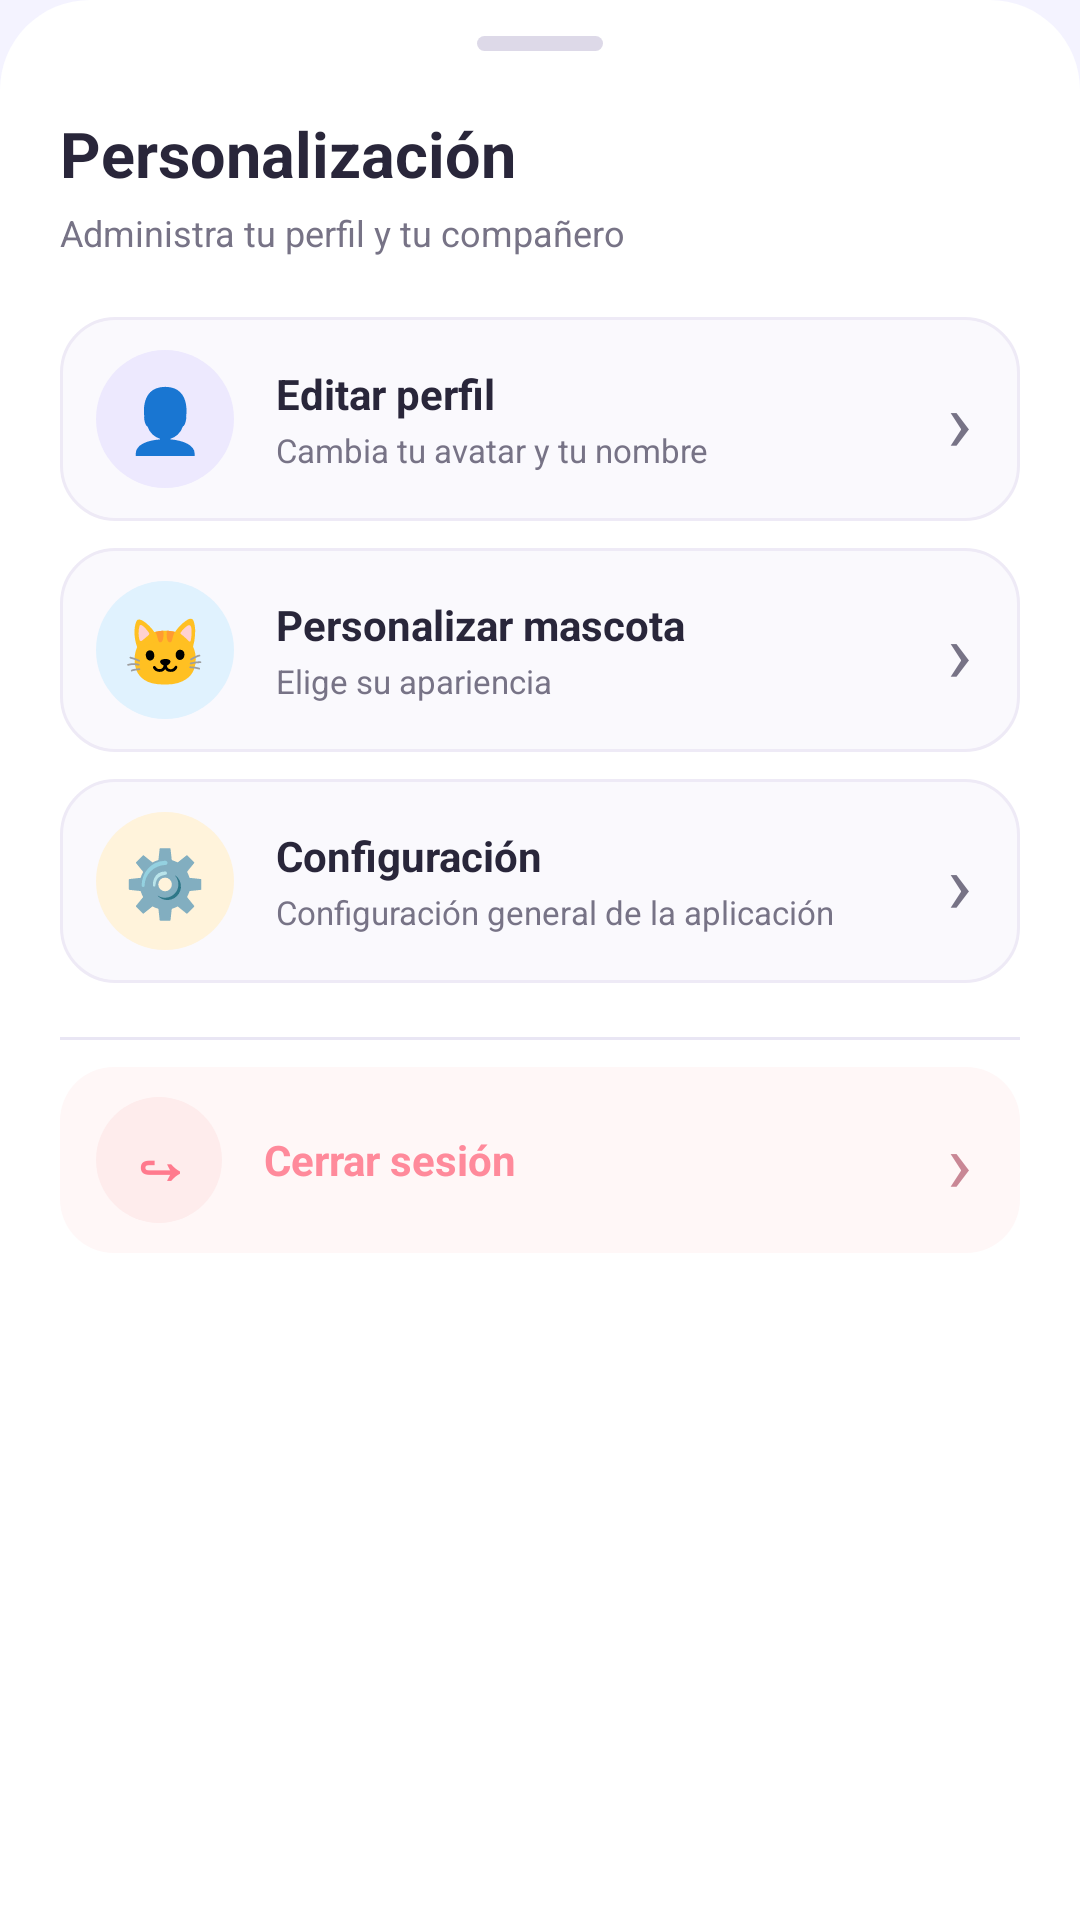

Write the Android layout XML for this screen, with the resource values it uses.
<!-- AndroidManifest.xml: application theme Theme.Semiologia -->
<!-- res/layout/bottom_sheet_menu_perfil.xml -->
<?xml version="1.0" encoding="utf-8"?>
<LinearLayout
    xmlns:android="http://schemas.android.com/apk/res/android"
    android:layout_width="match_parent"
    android:layout_height="wrap_content"
    android:background="@drawable/bg_bottom_sheet"
    android:orientation="vertical"
    android:paddingStart="20dp"
    android:paddingTop="12dp"
    android:paddingEnd="20dp"
    android:paddingBottom="28dp">

    <View
        android:layout_width="42dp"
        android:layout_height="5dp"
        android:layout_gravity="center_horizontal"
        android:layout_marginBottom="20dp"
        android:background="@drawable/bg_bottom_sheet_handle" />

    <TextView
        android:layout_width="wrap_content"
        android:layout_height="wrap_content"
        android:text="Personalización"
        android:textColor="@color/app_text_primary"
        android:textSize="21sp"
        android:textStyle="bold" />

    <TextView
        android:layout_width="wrap_content"
        android:layout_height="wrap_content"
        android:layout_marginTop="4dp"
        android:layout_marginBottom="20dp"
        android:text="Administra tu perfil y tu compañero"
        android:textColor="@color/app_text_secondary"
        android:textSize="12sp" />

    

    <LinearLayout
        android:id="@+id/opcionEditarPerfil"
        android:layout_width="match_parent"
        android:layout_height="68dp"
        android:background="@drawable/bg_menu_option"
        android:clickable="true"
        android:focusable="true"
        android:gravity="center_vertical"
        android:orientation="horizontal"
        android:paddingStart="12dp"
        android:paddingEnd="16dp">

        <TextView
            android:layout_width="46dp"
            android:layout_height="46dp"
            android:background="@drawable/bg_menu_icon_purple"
            android:gravity="center"
            android:text="👤"
            android:textSize="21sp" />

        <LinearLayout
            android:layout_width="0dp"
            android:layout_height="wrap_content"
            android:layout_marginStart="14dp"
            android:layout_weight="1"
            android:orientation="vertical">

            <TextView
                android:layout_width="wrap_content"
                android:layout_height="wrap_content"
                android:text="Editar perfil"
                android:textColor="@color/app_text_primary"
                android:textSize="14sp"
                android:textStyle="bold" />

            <TextView
                android:layout_width="wrap_content"
                android:layout_height="wrap_content"
                android:layout_marginTop="2dp"
                android:text="Cambia tu avatar y tu nombre"
                android:textColor="@color/app_text_secondary"
                android:textSize="11sp" />

        </LinearLayout>

        <TextView
            android:layout_width="wrap_content"
            android:layout_height="wrap_content"
            android:text="›"
            android:textColor="@color/app_text_secondary"
            android:textSize="28sp" />

    </LinearLayout>

    

    <LinearLayout
        android:id="@+id/opcionPersonalizarMascota"
        android:layout_width="match_parent"
        android:layout_height="68dp"
        android:layout_marginTop="9dp"
        android:background="@drawable/bg_menu_option"
        android:clickable="true"
        android:focusable="true"
        android:gravity="center_vertical"
        android:orientation="horizontal"
        android:paddingStart="12dp"
        android:paddingEnd="16dp">

        <TextView
            android:layout_width="46dp"
            android:layout_height="46dp"
            android:background="@drawable/bg_menu_icon_blue"
            android:gravity="center"
            android:text="🐱"
            android:textSize="22sp" />

        <LinearLayout
            android:layout_width="0dp"
            android:layout_height="wrap_content"
            android:layout_marginStart="14dp"
            android:layout_weight="1"
            android:orientation="vertical">

            <TextView
                android:layout_width="wrap_content"
                android:layout_height="wrap_content"
                android:text="Personalizar mascota"
                android:textColor="@color/app_text_primary"
                android:textSize="14sp"
                android:textStyle="bold" />

            <TextView
                android:layout_width="wrap_content"
                android:layout_height="wrap_content"
                android:layout_marginTop="2dp"
                android:text="Elige su apariencia"
                android:textColor="@color/app_text_secondary"
                android:textSize="11sp" />

        </LinearLayout>

        <TextView
            android:layout_width="wrap_content"
            android:layout_height="wrap_content"
            android:text="›"
            android:textColor="@color/app_text_secondary"
            android:textSize="28sp" />

    </LinearLayout>

    

    <LinearLayout
        android:id="@+id/opcionNombreMascota"
        android:layout_width="match_parent"
        android:layout_height="68dp"
        android:layout_marginTop="9dp"
        android:background="@drawable/bg_menu_option"
        android:clickable="true"
        android:focusable="true"
        android:gravity="center_vertical"
        android:orientation="horizontal"
        android:paddingStart="12dp"
        android:paddingEnd="16dp">

        <TextView
            android:layout_width="46dp"
            android:layout_height="46dp"
            android:background="@drawable/bg_menu_icon_orange"
            android:gravity="center"
            android:text="⚙️"
            android:textSize="22sp"
            android:textStyle="bold" />

        <LinearLayout
            android:layout_width="0dp"
            android:layout_height="wrap_content"
            android:layout_marginStart="14dp"
            android:layout_weight="1"
            android:orientation="vertical">

            <TextView
                android:layout_width="wrap_content"
                android:layout_height="wrap_content"
                android:text="Configuración"
                android:textColor="@color/app_text_primary"
                android:textSize="14sp"
                android:textStyle="bold" />

            <TextView
                android:layout_width="wrap_content"
                android:layout_height="wrap_content"
                android:layout_marginTop="2dp"
                android:text="Configuración general de la aplicación"
                android:textColor="@color/app_text_secondary"
                android:textSize="11sp" />

        </LinearLayout>

        <TextView
            android:layout_width="wrap_content"
            android:layout_height="wrap_content"
            android:text="›"
            android:textColor="@color/app_text_secondary"
            android:textSize="28sp" />

    </LinearLayout>

    <View
        android:layout_width="match_parent"
        android:layout_height="1dp"
        android:layout_marginTop="18dp"
        android:layout_marginBottom="9dp"
        android:background="@color/app_outline" />

    

    <LinearLayout
        android:id="@+id/opcionCerrarSesion"
        android:layout_width="match_parent"
        android:layout_height="62dp"
        android:background="@drawable/bg_menu_logout"
        android:clickable="true"
        android:focusable="true"
        android:gravity="center_vertical"
        android:orientation="horizontal"
        android:paddingStart="12dp"
        android:paddingEnd="16dp">

        <TextView
            android:layout_width="42dp"
            android:layout_height="42dp"
            android:background="@drawable/bg_menu_icon_red"
            android:gravity="center"
            android:text="↪"
            android:textColor="#FF7A8D"
            android:textSize="21sp"
            android:textStyle="bold" />

        <TextView
            android:layout_width="0dp"
            android:layout_height="wrap_content"
            android:layout_marginStart="14dp"
            android:layout_weight="1"
            android:text="Cerrar sesión"
            android:textColor="#FF8A9B"
            android:textSize="14sp"
            android:textStyle="bold" />

        <TextView
            android:layout_width="wrap_content"
            android:layout_height="wrap_content"
            android:text="›"
            android:textColor="#C98795"
            android:textSize="28sp" />

    </LinearLayout>

</LinearLayout>
<!-- resources referenced by this layout -->
<resources>
  <color name="app_outline">#E9E6F4</color>
  <color name="app_text_primary">#29263A</color>
  <color name="app_text_secondary">#777386</color>
  <!-- drawable bg_bottom_sheet (drawable) -->
  <?xml version="1.0" encoding="utf-8"?>
  <shape xmlns:android="http://schemas.android.com/apk/res/android"
      android:shape="rectangle">
  
      <solid android:color="#FFFFFF" />
  
      <corners
          android:topLeftRadius="30dp"
          android:topRightRadius="30dp" />
  
  </shape>
  <!-- drawable bg_bottom_sheet_handle (drawable) -->
  <?xml version="1.0" encoding="utf-8"?>
  <shape xmlns:android="http://schemas.android.com/apk/res/android"
      android:shape="rectangle">
  
      <solid android:color="#DDD9E8" />
      <corners android:radius="10dp" />
  
  </shape>
  <!-- drawable bg_menu_icon_blue (drawable) -->
  <?xml version="1.0" encoding="utf-8"?>
  <shape xmlns:android="http://schemas.android.com/apk/res/android"
      android:shape="oval">
  
      <solid android:color="#E0F2FE" />
  
  </shape>
  <!-- drawable bg_menu_icon_orange (drawable) -->
  <?xml version="1.0" encoding="utf-8"?>
  <shape xmlns:android="http://schemas.android.com/apk/res/android"
      android:shape="oval">
  
      <solid android:color="#FFF3DB" />
  
  </shape>
  <!-- drawable bg_menu_icon_purple (drawable) -->
  <?xml version="1.0" encoding="utf-8"?>
  <shape xmlns:android="http://schemas.android.com/apk/res/android"
      android:shape="oval">
  
      <solid android:color="#EDE9FE" />
  
  </shape>
  <!-- drawable bg_menu_icon_red (drawable) -->
  <?xml version="1.0" encoding="utf-8"?>
  <shape xmlns:android="http://schemas.android.com/apk/res/android"
      android:shape="oval">
  
      <solid android:color="#FEECEC" />
  
  </shape>
  <!-- drawable bg_menu_logout (drawable) -->
  <?xml version="1.0" encoding="utf-8"?>
  <ripple xmlns:android="http://schemas.android.com/apk/res/android"
      android:color="#18EF4444">
  
      <item>
  
          <shape android:shape="rectangle">
  
              <solid android:color="#FFF7F7" />
  
              <corners android:radius="18dp" />
  
          </shape>
  
      </item>
  
  </ripple>
  <!-- drawable bg_menu_option (drawable) -->
  <?xml version="1.0" encoding="utf-8"?>
  <ripple xmlns:android="http://schemas.android.com/apk/res/android"
      android:color="#166C5CE7">
  
      <item>
  
          <shape android:shape="rectangle">
  
              <solid android:color="#FAF9FD" />
  
              <stroke
                  android:width="1dp"
                  android:color="#EEEAF6" />
  
              <corners android:radius="18dp" />
  
          </shape>
  
      </item>
  
  </ripple>
  <color name="primary">#4F46E5</color>
  <color name="on_primary">#FFFFFF</color>
  <color name="primary_light">#A78BFA</color>
  <color name="secondary">#0EA5E9</color>
  <color name="on_secondary">#FFFFFF</color>
  <color name="app_background">#F4F3FF</color>
  <color name="surface">#FFFFFF</color>
  <color name="on_surface">#1E1B4B</color>
  <color name="on_surface_variant">#6B7280</color>
  <color name="app_surface_alt">#FAF9FD</color>
  <color name="app_surface_elevated">#FFFFFF</color>
  <color name="brand_start">#7C3AED</color>
  <style name="ThemeOverlay.Semiologia.Dialog" parent="ThemeOverlay.Material3.MaterialAlertDialog">
          <item name="colorSurface">@color/app_surface_elevated</item>
          <item name="colorOnSurface">@color/app_text_primary</item>
          <item name="colorPrimary">@color/app_primary_ui</item>
          <item name="shapeAppearanceMediumComponent">@style/ShapeAppearance.Semiologia.Dialog</item>
      </style>
  <color name="app_primary_ui">#6C5CE7</color>
  <style name="ShapeAppearance.Semiologia.Dialog" parent="">
          <item name="cornerFamily">rounded</item>
          <item name="cornerSize">24dp</item>
      </style>
</resources>
